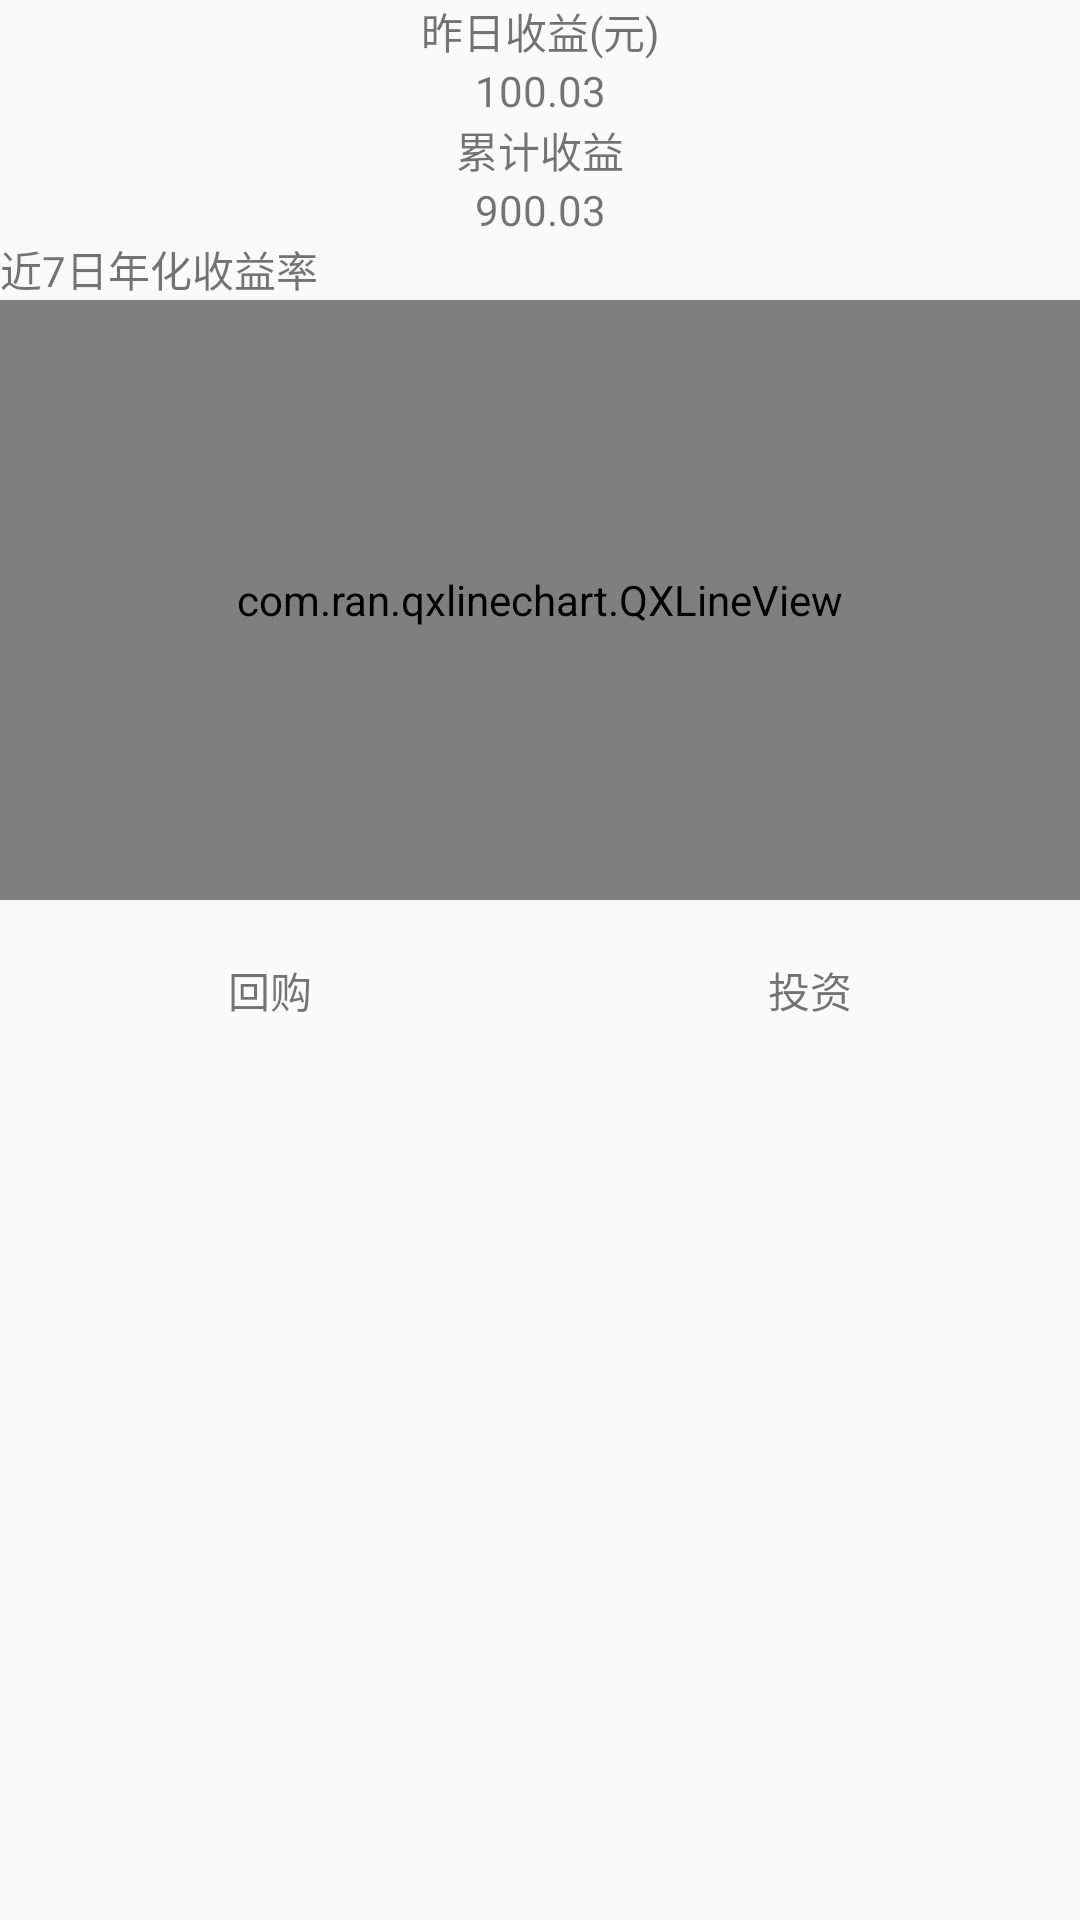

Android layout source for this screen:
<!-- AndroidManifest.xml: application theme AppTheme -->
<!-- res/layout/activity_current_detail_invest.xml -->
<?xml version="1.0" encoding="utf-8"?>
<LinearLayout xmlns:android="http://schemas.android.com/apk/res/android"
    xmlns:tools="http://schemas.android.com/tools"
    android:layout_width="match_parent"
    android:layout_height="match_parent"
    android:orientation="vertical">
    <LinearLayout
        android:id="@+id/current_invested_container"
        android:layout_width="match_parent"
        android:layout_height="wrap_content"
        android:orientation="vertical">
        <TextView
            android:layout_width="match_parent"
            android:layout_height="wrap_content"
            android:gravity="center"
            android:text="昨日收益(元)"/>
        <TextView
            android:id="@+id/current_yestoday_earned_value"
            android:layout_width="match_parent"
            android:layout_height="wrap_content"
            android:gravity="center"
            android:text="100.03"/>
        <TextView
            android:layout_width="match_parent"
            android:layout_height="wrap_content"
            android:gravity="center"
            android:text="累计收益"/>
        <TextView
            android:id="@+id/current_earned_all_value"
            android:layout_width="match_parent"
            android:layout_height="wrap_content"
            android:gravity="center"
            android:text="900.03"/>

    </LinearLayout>
    <TextView
        android:layout_width="match_parent"
        android:layout_height="wrap_content"
        android:text="近7日年化收益率"/>

    <com.ran.qxlinechart.QXLineView
        android:id="@+id/invested_seven_earning_chart"
        android:layout_width="fill_parent"
        android:layout_height="200dp"
        android:layout_centerInParent="true"
        android:background="#ffffff"/>
    <LinearLayout
        android:layout_width="match_parent"
        android:layout_height="wrap_content"
        android:orientation="horizontal">
        <TextView
            android:id="@+id/current_invested_trade_in"
            android:layout_width="0dp"
            android:layout_height="60dp"
            android:text="回购"
            android:layout_weight="1"
            android:gravity="center"/>
        <TextView
            android:id="@+id/current_invested_invest"
            android:layout_width="0dp"
            android:layout_height="60dp"
            android:text="投资"
            android:layout_weight="1"
            android:gravity="center"/>
    </LinearLayout>


</LinearLayout>
<!-- resources referenced by this layout -->
<resources>
  <style name="AppTheme" parent="Theme.AppCompat.Light.DarkActionBar">
          
          <item name="colorPrimary">@color/colorPrimary</item>
          <item name="colorPrimaryDark">@color/colorPrimaryDark</item>
          <item name="colorAccent">@color/colorAccent</item>
      </style>
  <color name="colorPrimary">#3F51B5</color>
  <color name="colorPrimaryDark">#303F9F</color>
  <color name="colorAccent">#FF4081</color>
</resources>
